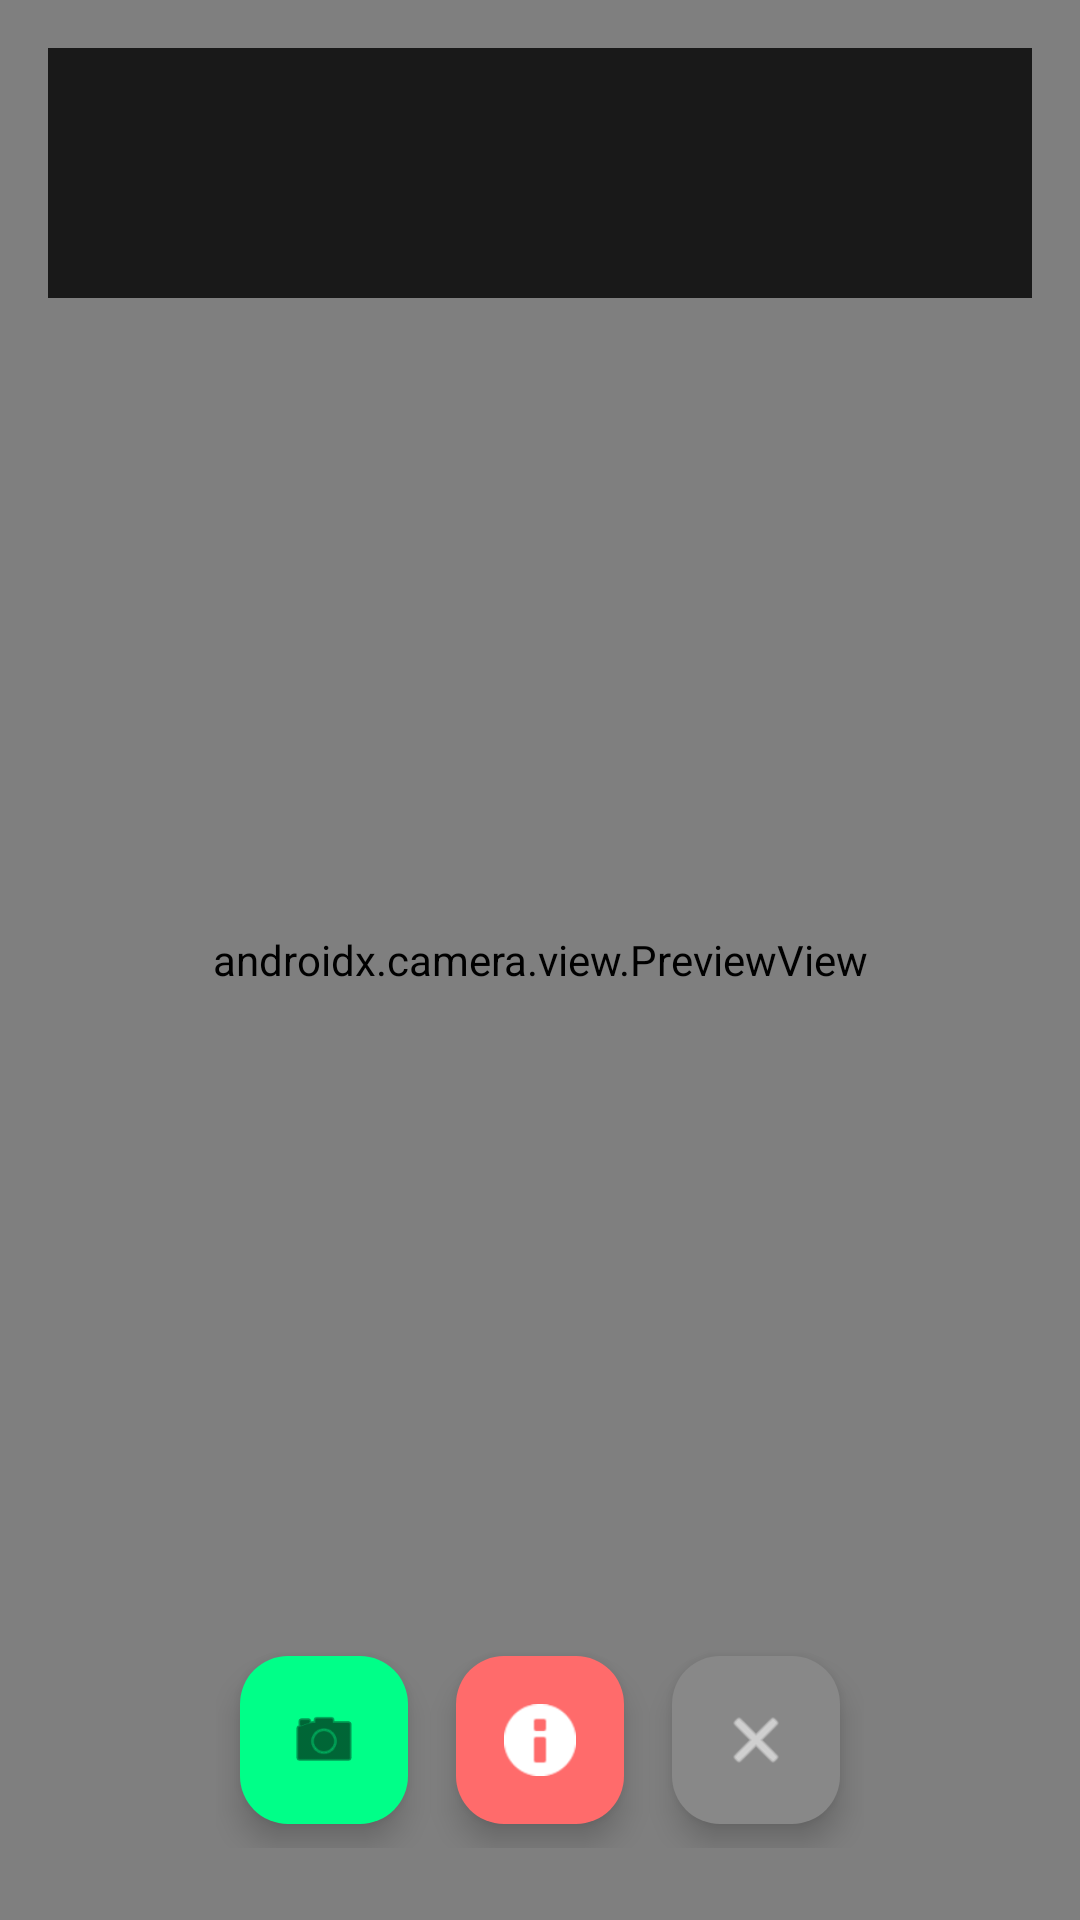

Here is an Android app screen rendered from its layout file. Give the layout XML and the strings, colors and styles it references.
<!-- AndroidManifest.xml: application theme Theme.OpenClawLauncher -->
<!-- res/layout/activity_ar_camera.xml -->
<?xml version="1.0" encoding="utf-8"?>
<androidx.constraintlayout.widget.ConstraintLayout 
    xmlns:android="http://schemas.android.com/apk/res/android"
    xmlns:app="http://schemas.android.com/apk/res-auto"
    xmlns:tools="http://schemas.android.com/tools"
    android:layout_width="match_parent"
    android:layout_height="match_parent"
    android:background="#000000"
    tools:context=".ar.ARCameraActivity">

    
    <androidx.camera.view.PreviewView
        android:id="@+id/preview_view"
        android:layout_width="0dp"
        android:layout_height="0dp"
        app:layout_constraintTop_toTopOf="parent"
        app:layout_constraintBottom_toBottomOf="parent"
        app:layout_constraintStart_toStartOf="parent"
        app:layout_constraintEnd_toEndOf="parent" />

    
    <View
        android:id="@+id/overlay_view"
        android:layout_width="0dp"
        android:layout_height="0dp"
        android:background="@android:color/transparent"
        app:layout_constraintTop_toTopOf="parent"
        app:layout_constraintBottom_toBottomOf="parent"
        app:layout_constraintStart_toStartOf="parent"
        app:layout_constraintEnd_toEndOf="parent" />

    
    <LinearLayout
        android:id="@+id/commentary_panel"
        android:layout_width="0dp"
        android:layout_height="wrap_content"
        android:orientation="vertical"
        android:background="#CC000000"
        android:padding="16dp"
        android:layout_margin="16dp"
        app:layout_constraintTop_toTopOf="parent"
        app:layout_constraintStart_toStartOf="parent"
        app:layout_constraintEnd_toEndOf="parent">

        <TextView
            android:id="@+id/commentary_text"
            android:layout_width="match_parent"
            android:layout_height="wrap_content"
            android:textColor="#FFFFFF"
            android:textSize="18sp"
            android:textStyle="bold"
            android:maxLines="3"
            android:ellipsize="end"
            tools:text="👋 I see people nearby! Would you like me to analyze their emotions?" />

        <TextView
            android:id="@+id/detected_objects_text"
            android:layout_width="match_parent"
            android:layout_height="wrap_content"
            android:textColor="#00FF88"
            android:textSize="14sp"
            android:layout_marginTop="8dp"
            android:maxLines="2"
            android:ellipsize="end"
            tools:text="Detected: person, phone, laptop" />

    </LinearLayout>

    
    <ImageView
        android:id="@+id/emotion_indicator"
        android:layout_width="48dp"
        android:layout_height="48dp"
        android:layout_margin="16dp"
        android:visibility="gone"
        app:layout_constraintTop_toBottomOf="@id/commentary_panel"
        app:layout_constraintEnd_toEndOf="parent"
        tools:ignore="ContentDescription" />

    
    <LinearLayout
        android:layout_width="wrap_content"
        android:layout_height="wrap_content"
        android:orientation="horizontal"
        android:layout_marginBottom="24dp"
        app:layout_constraintBottom_toBottomOf="parent"
        app:layout_constraintStart_toStartOf="parent"
        app:layout_constraintEnd_toEndOf="parent">

        <com.google.android.material.floatingactionbutton.FloatingActionButton
            android:id="@+id/btn_capture"
            android:layout_width="wrap_content"
            android:layout_height="wrap_content"
            android:layout_margin="8dp"
            android:src="@android:drawable/ic_menu_camera"
            app:backgroundTint="#00FF88"
            app:tint="#000000"
            tools:ignore="ContentDescription" />

        <com.google.android.material.floatingactionbutton.FloatingActionButton
            android:id="@+id/btn_ask_ai"
            android:layout_width="wrap_content"
            android:layout_height="wrap_content"
            android:layout_margin="8dp"
            android:src="@android:drawable/ic_dialog_info"
            app:backgroundTint="#FF6B6B"
            app:tint="#FFFFFF"
            tools:ignore="ContentDescription" />

        <com.google.android.material.floatingactionbutton.FloatingActionButton
            android:id="@+id/btn_close"
            android:layout_width="wrap_content"
            android:layout_height="wrap_content"
            android:layout_margin="8dp"
            android:src="@android:drawable/ic_menu_close_clear_cancel"
            app:backgroundTint="#888888"
            app:tint="#FFFFFF"
            tools:ignore="ContentDescription" />

    </LinearLayout>

    
    <ProgressBar
        android:id="@+id/processing_indicator"
        style="?android:attr/progressBarStyleHorizontal"
        android:layout_width="200dp"
        android:layout_height="4dp"
        android:layout_marginBottom="16dp"
        android:indeterminate="true"
        android:visibility="gone"
        app:layout_constraintBottom_toTopOf="@id/btn_capture"
        app:layout_constraintStart_toStartOf="parent"
        app:layout_constraintEnd_toEndOf="parent" />

</androidx.constraintlayout.widget.ConstraintLayout>
<!-- resources referenced by this layout -->
<resources>
  <style name="Theme.OpenClawLauncher" parent="Theme.Material3.Dark.NoActionBar">
          <item name="colorPrimary">@color/primary</item>
          <item name="colorPrimaryVariant">@color/primary_dark</item>
          <item name="colorOnPrimary">@color/white</item>
          <item name="colorSecondary">@color/accent</item>
          <item name="colorSecondaryVariant">@color/accent_dark</item>
          <item name="colorOnSecondary">@color/black</item>
          <item name="android:statusBarColor">@color/primary_dark</item>
          <item name="android:navigationBarColor">@color/primary_dark</item>
      </style>
  <color name="primary">#00E5FF</color>
  <color name="primary_dark">#00B2CC</color>
  <color name="white">#FFFFFF</color>
  <color name="accent">#7C4DFF</color>
  <color name="accent_dark">#651FFF</color>
  <color name="black">#000000</color>
</resources>
